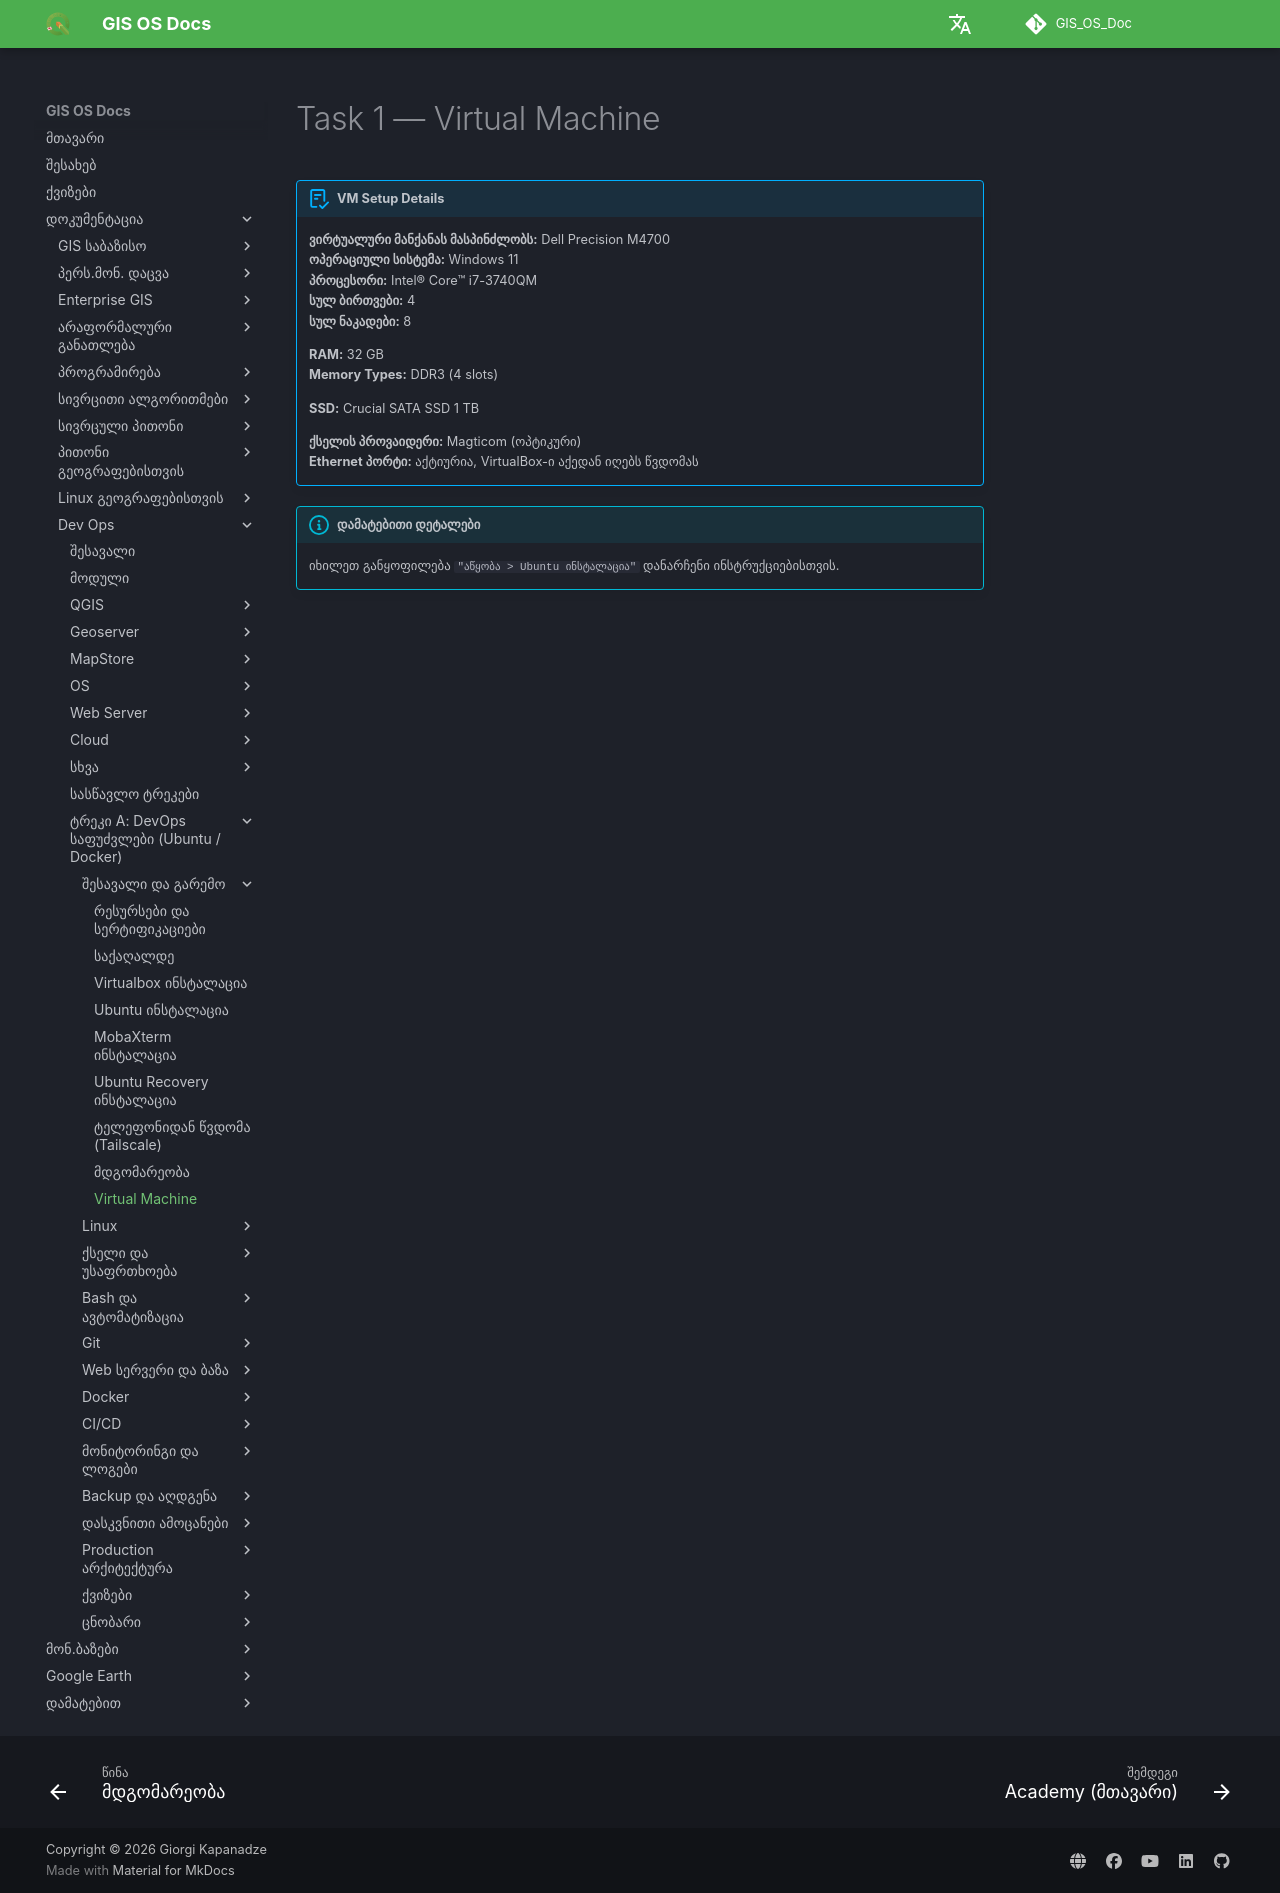

repository: GIS-Edu-Georgia/GIS_OS_Doc · page: Dev_ops/Fundamentals/tasks/task1/index.html · generator: mkdocs

# Task 1 — Virtual Machine

!!! Abstract "VM Setup Details"
    **ვირტუალური მანქანას მასპინძლობს:** Dell Precision M4700  
    **ოპერაციული სისტემა:** Windows 11  
    **პროცესორი:** Intel® Core™ i7-3740QM  
    **სულ ბირთვები:** 4  
    **სულ ნაკადები:** 8  

    **RAM:** 32 GB  
    **Memory Types:** DDR3 (4 slots)  

    **SSD:** Crucial SATA SSD 1 TB  

    **ქსელის პროვაიდერი:** Magticom (ოპტიკური)  
    **Ethernet პორტი:** აქტიურია, VirtualBox-ი აქედან იღებს წვდომას  

!!!info "**დამატებითი დეტალები**" 
    იხილეთ განყოფილება `"აწყობა > Ubuntu ინსტალაცია"` დანარჩენი ინსტრუქციებისთვის.
